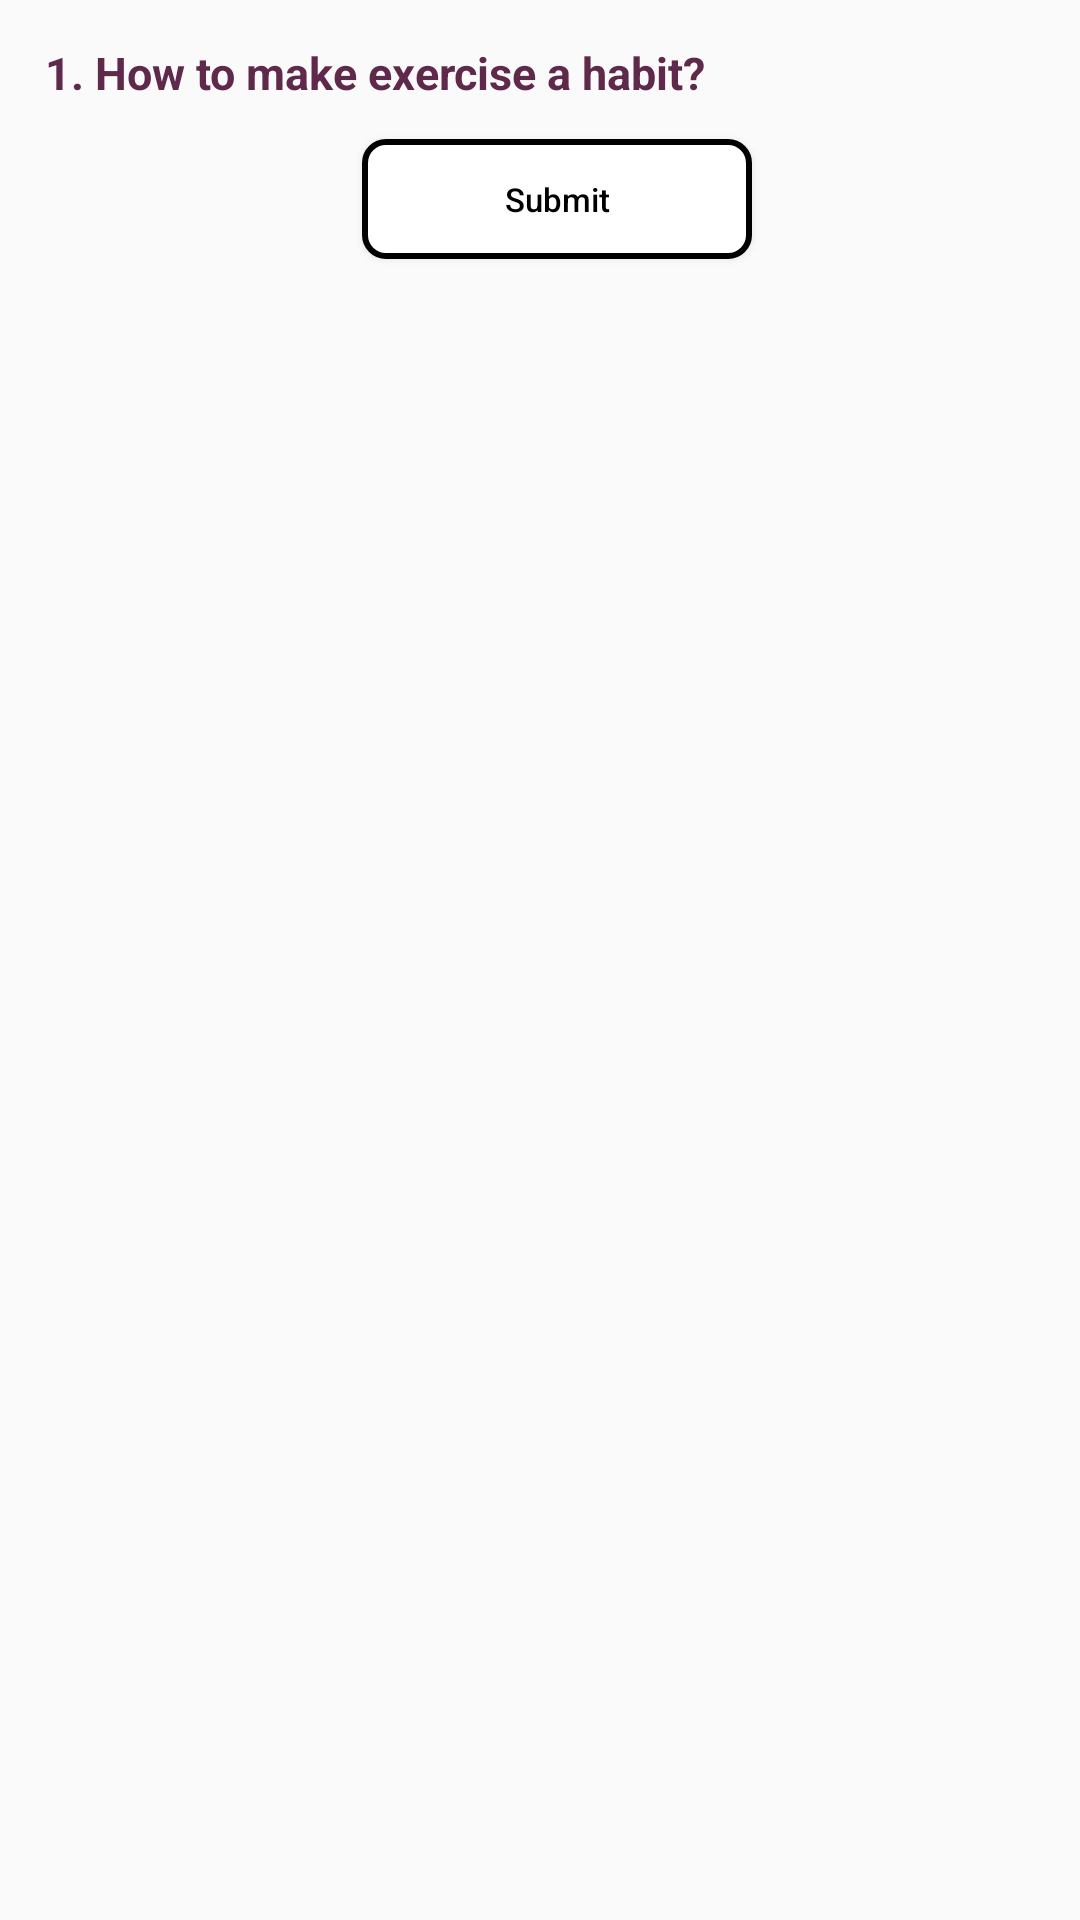

The Android layout XML behind this screen, and the referenced resources:
<!-- AndroidManifest.xml: application theme AppTheme -->
<!-- res/layout/layout_question_poll.xml -->
<?xml version="1.0" encoding="utf-8"?>
<layout
    xmlns:android="http://schemas.android.com/apk/res/android"
    xmlns:app="http://schemas.android.com/apk/res-auto"
    >

    <androidx.constraintlayout.widget.ConstraintLayout
        android:id="@+id/cons"
        android:layout_width="match_parent"
        android:layout_marginLeft="5dp"
        android:layout_marginTop="8dp"
        android:background="@drawable/background_chat"
        android:padding="10dp"
        android:layout_marginBottom="6dp"
        android:layout_height="wrap_content">



        <TextView
            android:layout_marginLeft="5dp"
            android:layout_marginTop="4dp"
            android:id="@+id/text_one"
            android:layout_width="wrap_content"
            android:layout_height="wrap_content"
            android:text="1. How to make exercise a habit?"
            android:textColor="@color/colorPrimary"
            android:textSize="15sp"
            android:textStyle="bold"
            android:visibility="visible"

            app:layout_constraintHorizontal_bias="0.508"
            app:layout_constraintStart_toStartOf="parent"
            app:layout_constraintTop_toTopOf="parent" />
        <LinearLayout
            android:orientation="vertical"
            android:layout_marginLeft="1dp"
            android:layout_marginTop="4dp"
            android:id="@+id/ll"
            android:layout_width="match_parent"
            android:layout_height="wrap_content"
            android:text="BDT 250 Tk"
            android:textColor="@color/colorPrimary"
            android:textSize="9sp"
            android:visibility="visible"
            app:layout_constraintBottom_toBottomOf="parent"
            app:layout_constraintStart_toStartOf="@+id/text_one"
            app:layout_constraintTop_toBottomOf="@+id/text_one"
            app:layout_constraintVertical_bias="0.0" />
        <LinearLayout
            android:orientation="vertical"
            android:layout_marginLeft="1dp"
            android:layout_marginTop="4dp"
            android:id="@+id/ll1"
            android:layout_width="match_parent"
            android:layout_height="wrap_content"
            android:text="BDT 250 Tk"
            android:textColor="@color/colorPrimary"
            android:textSize="9sp"
            android:visibility="visible"
            app:layout_constraintBottom_toBottomOf="parent"
            app:layout_constraintStart_toStartOf="@+id/ll"
            app:layout_constraintTop_toBottomOf="@+id/ll"
            app:layout_constraintVertical_bias="0.0" />
        <Button
            android:id="@+id/btn"

            android:layout_marginTop="8dp"
            android:layout_weight="1"
            android:layout_width="130dp"
            android:layout_height="40dp"
            android:text="Submit"
            android:textSize="11sp"
            android:textAllCaps="false"
            android:textColor="@color/black"
            app:layout_constraintEnd_toEndOf="@+id/ll"
            app:layout_constraintBottom_toBottomOf="parent"
            app:layout_constraintStart_toStartOf="@+id/ll"
            app:layout_constraintTop_toBottomOf="@+id/ll"
            app:layout_constraintVertical_bias="0.0"
            android:background="@drawable/rounded_button" />

    </androidx.constraintlayout.widget.ConstraintLayout>
</layout>
<!-- resources referenced by this layout -->
<resources>
  <color name="black">#000</color>
  <color name="colorPrimary">#5F294B</color>
  <!-- drawable rounded_button (drawable) -->
  <?xml version="1.0" encoding="utf-8"?>
  <shape xmlns:android="http://schemas.android.com/apk/res/android"
      android:shape="rectangle">
      <solid android:color="@color/white" />
      <stroke android:width="2dp" android:color="@color/black" />
      <corners android:bottomRightRadius="7dp"
          android:bottomLeftRadius="7dp"
          android:topRightRadius="7dp"
          android:topLeftRadius="7dp"/>
  </shape>
  <style name="AppTheme" parent="Theme.AppCompat.Light.NoActionBar">
          
          <item name="colorPrimary">@color/colorPrimary</item>
          <item name="colorPrimaryDark">@color/colorPrimaryDark</item>
          <item name="colorAccent">@color/colorAccent</item>
      </style>
  <color name="white">#FFFFFF</color>
  <color name="colorPrimaryDark">#5F294B</color>
  <color name="colorAccent">#5F294B</color>
</resources>
